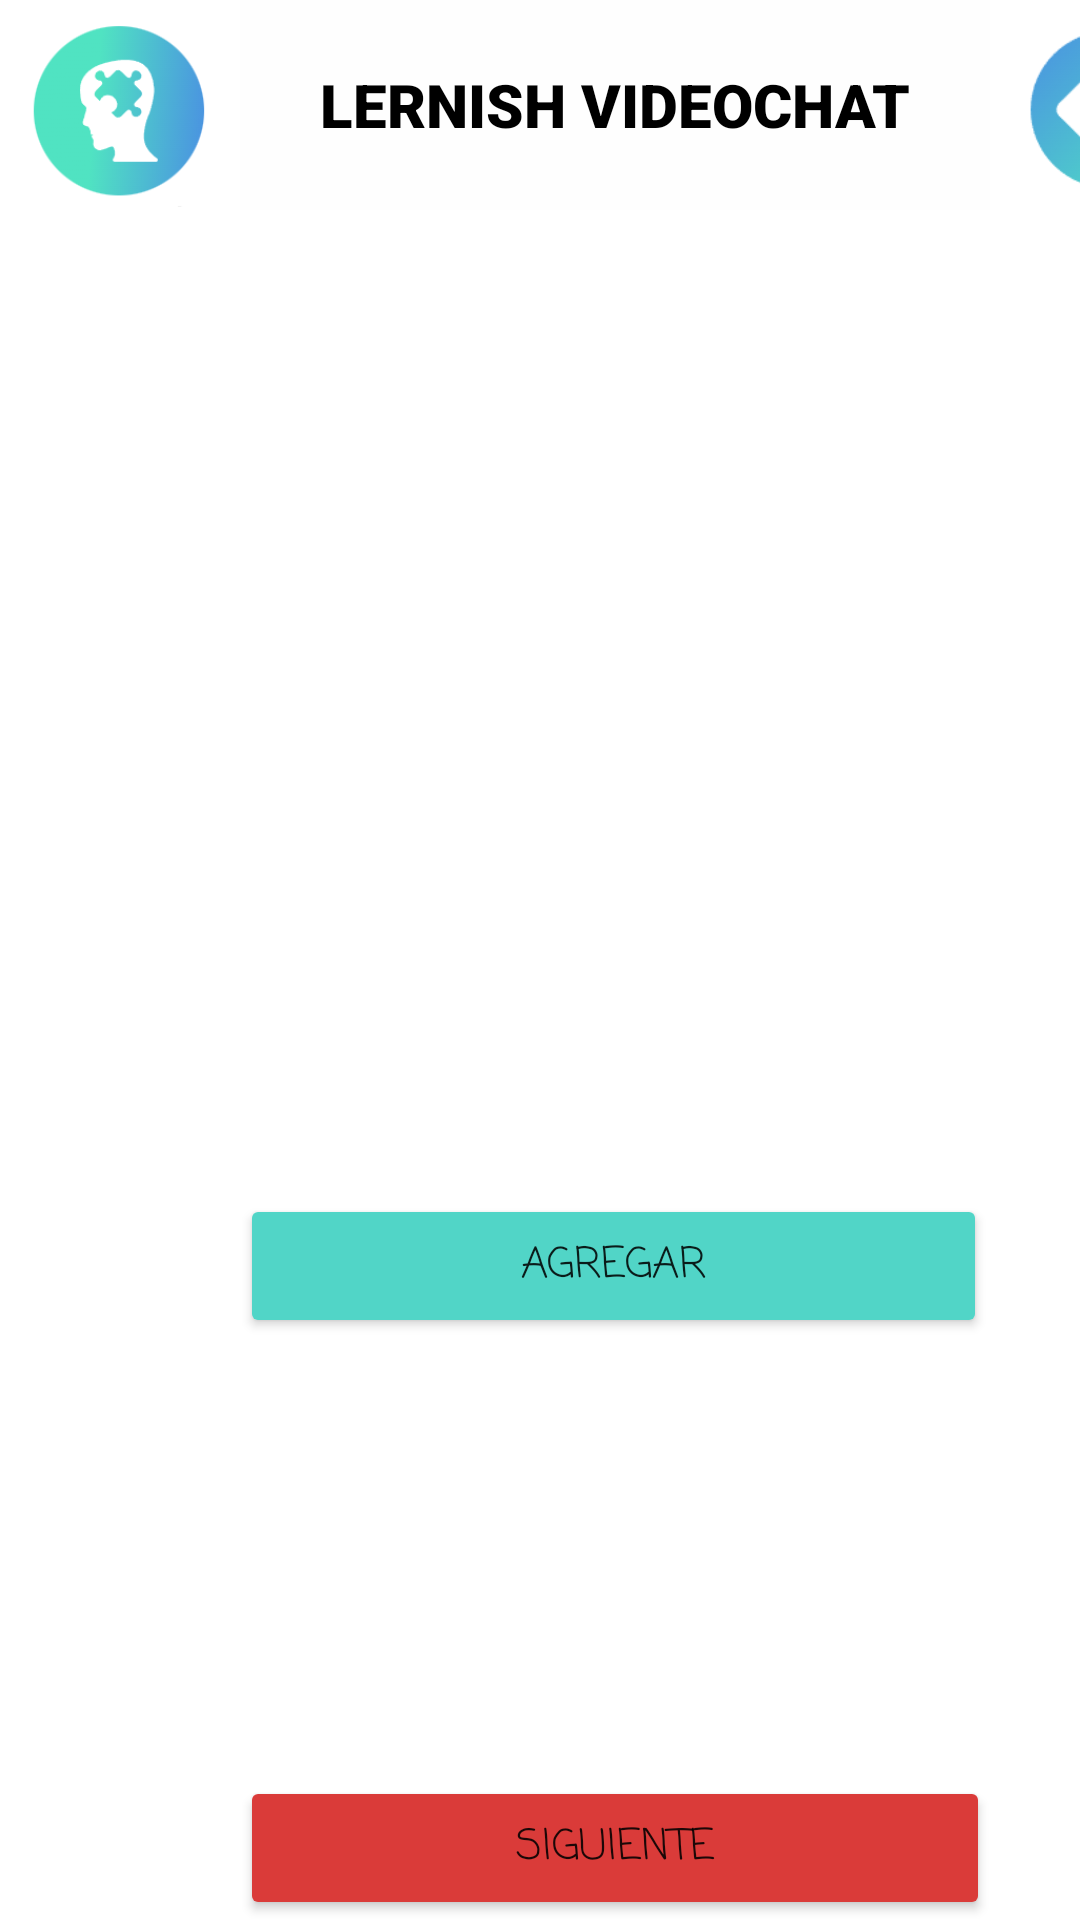

The Android layout XML behind this screen, and the referenced resources:
<!-- AndroidManifest.xml: application theme Theme.Pruba -->
<!-- res/layout/activity_lernish_videochat.xml -->
<?xml version="1.0" encoding="utf-8"?>
<GridLayout xmlns:android="http://schemas.android.com/apk/res/android"
    xmlns:app="http://schemas.android.com/apk/res-auto"
    xmlns:tools="http://schemas.android.com/tools"
    android:layout_width="match_parent"
    android:layout_height="match_parent"
    android:layout_gravity="center"
    android:gravity="bottom"
    tools:context=".MainActivity"
    tools:ignore="MissingDefaultResource">

    <ImageView
        android:id="@+id/imageView4"
        android:layout_width="80dp"
        android:layout_height="70dp"
        android:layout_row="0"
        android:layout_column="0"
        android:padding="1dp"
        android:rotationY="-180"

        app:srcCompat="@drawable/imagen1" />

    <TextView
        android:id="@+id/textView5"
        android:layout_width="250dp"
        android:layout_height="70dp"
        android:layout_row="0"
        android:layout_column="1"
        android:background="#FEFEFE"
        android:fontFamily="sans-serif-black"
        android:gravity="center_vertical"
        android:text="LERNISH VIDEOCHAT"
        android:textAlignment="center"
        android:textColor="#000000"
        android:textSize="20sp" />

    <ImageView
        android:id="@+id/imageView13"
        android:layout_width="80dp"
        android:layout_height="70dp"
        android:layout_row="0"
        android:layout_column="2"
        android:padding="1dp"
        android:rotationY="-180"

        app:srcCompat="@drawable/back_arrow" />

    <ImageView
        android:id="@+id/imageView17"
        android:layout_width="248dp"
        android:layout_height="328dp"
        android:layout_row="1"
        android:layout_column="1"
        tools:srcCompat="@tools:sample/avatars" />

    <Button
        android:id="@+id/button7"
        android:layout_width="249dp"
        android:layout_height="wrap_content"
        android:layout_row="2"
        android:layout_column="1"
        android:fontFamily="casual"
        android:text="Agregar"
        app:backgroundTint="#51D5C7" />

    <Button
        android:id="@+id/button8"
        android:layout_width="250dp"
        android:layout_height="wrap_content"
        android:layout_row="4"
        android:layout_column="1"
        android:fontFamily="casual"
        android:text="Siguiente"
        app:backgroundTint="#DA3B39" />



</GridLayout>
<!-- resources referenced by this layout -->
<resources>
  <!-- drawable back_arrow: png bitmap (drawable-v24, 6861 bytes) -->
  <!-- drawable imagen1: png bitmap (drawable, 13192 bytes) -->
  <style name="Theme.Pruba" parent="Theme.MaterialComponents.DayNight.DarkActionBar">
          
          <item name="colorPrimary">@color/purple_500</item>
          <item name="colorPrimaryVariant">@color/purple_700</item>
          <item name="colorOnPrimary">@color/white</item>
          
          <item name="colorSecondary">@color/teal_200</item>
          <item name="colorSecondaryVariant">@color/teal_700</item>
          <item name="colorOnSecondary">@color/black</item>
          
          <item name="android:statusBarColor" tools:targetApi="21">?attr/colorPrimaryVariant</item>
          
      </style>
  <!-- not gathered from this repository: default colours our renderer supplied (Android Studio template values) -->
  <color name="purple_500">#FF6200EE</color>
  <color name="purple_700">#FF3700B3</color>
  <color name="teal_200">#FF03DAC5</color>
  <color name="teal_700">#FF018786</color>
  <color name="black">#FF000000</color>
  <color name="white">#FFFFFFFF</color>
</resources>
